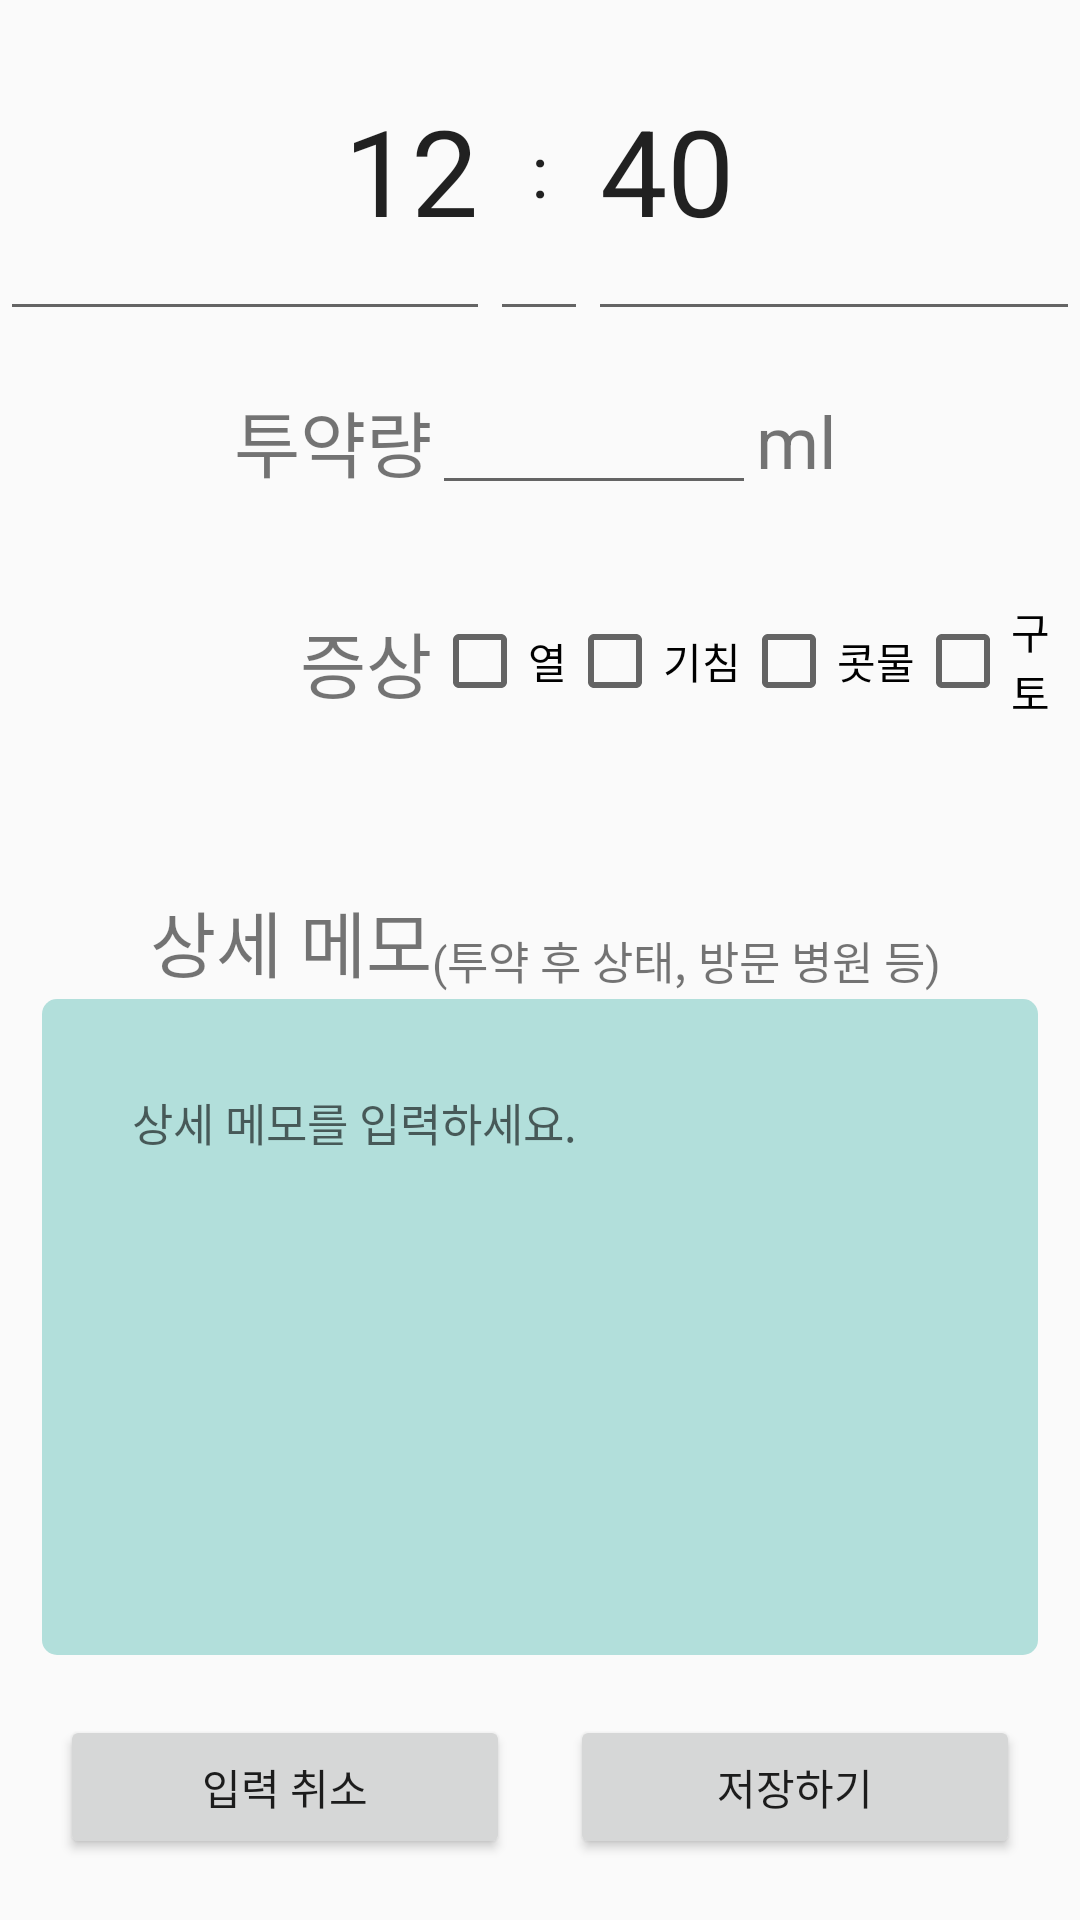

Android layout source for this screen:
<!-- AndroidManifest.xml: application theme AppTheme -->
<!-- res/layout/medicine_detail.xml -->
<?xml version="1.0" encoding="utf-8"?>
<LinearLayout xmlns:android="http://schemas.android.com/apk/res/android"
    android:orientation="vertical" android:layout_width="match_parent"
    android:layout_height="match_parent">


    <LinearLayout
        android:layout_width="match_parent"
        android:layout_height="0dp"
        android:layout_weight="1"
        android:orientation="horizontal">


        <EditText
            android:layout_width="0dp"
            android:layout_height="match_parent"
            android:inputType="time"
            android:ems="10"
            android:id="@+id/hour_btn"
            android:layout_weight="1"
            android:text="12"
            android:gravity="center_vertical|right"
            android:textSize="40dp" />

        <EditText
            android:layout_width="0dp"
            android:layout_height="match_parent"
            android:inputType="time"
            android:ems="10"
            android:id="@+id/editText9"
            android:layout_weight="0.2"
            android:text=":"
            android:textSize="24dp"
            android:gravity="center_vertical|center_horizontal" />

        <EditText
            android:layout_width="0dp"
            android:layout_height="match_parent"
            android:inputType="time"
            android:ems="10"
            android:id="@+id/minute_btn"
            android:layout_weight="1"
            android:textSize="40dp"
            android:gravity="center_vertical|left"
            android:text="40" />

    </LinearLayout>


    <LinearLayout
        android:orientation="horizontal"
        android:layout_width="match_parent"
        android:layout_height="0dp"
        android:layout_weight="2">


        <LinearLayout
            android:orientation="vertical"
            android:layout_width="0dp"
            android:layout_height="match_parent"
            android:layout_weight="2">

            <TextView
                android:layout_width="match_parent"
                android:layout_height="0dp"
                android:text="투약량"
                android:id="@+id/textView32"
                android:layout_weight="1"
                android:gravity="center_vertical|right"
                android:textSize="24dp" />

            <TextView
                android:layout_width="match_parent"
                android:layout_height="0dp"
                android:text="증상"
                android:id="@+id/textView30"
                android:layout_weight="1"
                android:gravity="center_vertical|right"
                android:textSize="24dp" />

            <TextView
                android:layout_width="match_parent"
                android:layout_height="0dp"
                android:text="상세 메모"
                android:id="@+id/textView31"
                android:layout_weight="1"
                android:gravity="bottom|right"
                android:textSize="24dp" />

        </LinearLayout>

        <LinearLayout
            android:orientation="vertical"
            android:layout_width="0dp"
            android:layout_height="match_parent"
            android:layout_weight="3">

            <LinearLayout
                android:orientation="horizontal"
                android:layout_width="match_parent"
                android:layout_height="0dp"
                android:layout_weight="1" >

                <EditText
                    android:layout_width="0dp"
                    android:layout_height="wrap_content"
                    android:inputType="number"
                    android:ems="10"
                    android:id="@+id/ml_tv"
                    android:layout_weight="1" />

                <TextView
                    android:layout_width="0dp"
                    android:layout_height="match_parent"
                    android:text="ml"
                    android:id="@+id/textView34"
                    android:layout_weight="1"
                    android:textSize="24dp"
                    android:gravity="center_vertical" />
            </LinearLayout>

            <LinearLayout
                android:orientation="horizontal"
                android:layout_width="match_parent"
                android:layout_height="0dp"
                android:layout_weight="1"
                android:gravity="center_vertical">

                <CheckBox
                    android:layout_width="wrap_content"
                    android:layout_height="wrap_content"
                    android:text="열"
                    android:id="@+id/checkBox"
                    android:checked="false" />

                <CheckBox
                    android:layout_width="wrap_content"
                    android:layout_height="wrap_content"
                    android:text="기침"
                    android:id="@+id/checkBox2"
                    android:checked="false" />

                <CheckBox
                    android:layout_width="wrap_content"
                    android:layout_height="wrap_content"
                    android:text="콧물"
                    android:id="@+id/checkBox3"
                    android:checked="false" />

                <CheckBox
                    android:layout_width="wrap_content"
                    android:layout_height="wrap_content"
                    android:text="구토"
                    android:id="@+id/checkBox4"
                    android:checked="false" />
            </LinearLayout>

            <TextView
                android:layout_width="match_parent"
                android:layout_height="0dp"
                android:id="@+id/textView33"
                android:layout_weight="1"
                android:textSize="15dp"
                android:text="(투약 후 상태, 방문 병원 등)"
                android:gravity="bottom" />

        </LinearLayout>

    </LinearLayout>

    <LinearLayout
        android:orientation="vertical"
        android:layout_width="match_parent"
        android:layout_height="0dp"
        android:layout_weight="2" >

        <EditText
            android:layout_width="match_parent"
            android:layout_height="match_parent"
            android:id="@+id/memo"
            android:layout_gravity="center_horizontal"
            android:padding="30dp"
            android:textSize="15dp"
            android:background="@drawable/memo_round"
            android:layout_marginLeft="14dp"
            android:layout_marginRight="14dp"
            android:layout_marginTop="2dp"
            android:gravity="top"
            android:hint="@string/memo_hint"/>
    </LinearLayout>

    <LinearLayout
        android:orientation="horizontal"
        android:layout_width="match_parent"
        android:layout_height="0dp"
        android:layout_weight="0.8">

        <Button
            android:layout_width="wrap_content"
            android:layout_height="wrap_content"
            android:text="입력 취소"
            android:id="@+id/cancel_btn"
            android:layout_gravity="center_vertical"
            android:layout_weight="1"
            android:layout_marginLeft="20dp"
            android:layout_marginRight="20dp" />

        <Button
            android:layout_width="wrap_content"
            android:layout_height="wrap_content"
            android:text="저장하기"
            android:id="@+id/save_btn"
            android:layout_gravity="center_vertical"
            android:layout_weight="1"
            android:layout_marginRight="20dp" />
    </LinearLayout>

</LinearLayout>
<!-- resources referenced by this layout -->
<resources>
  <!-- drawable memo_round (drawable) -->
  <?xml version="1.0" encoding="utf-8"?>
  <shape xmlns:android="http://schemas.android.com/apk/res/android">
      <solid android:color="#b2dfdb" />
      <corners android:radius="5dp" />
  </shape>
  <string name="memo_hint">상세 메모를 입력하세요.</string>
  <style name="AppTheme" parent="Theme.AppCompat.Light.NoActionBar">
          
  
          <item name="colorPrimaryDark">#4DB6ac</item>
          <item name="colorPrimary">#4DB6ac</item>
  
          <item name="android:windowNoTitle">true</item>
          <item name="windowActionBar">false</item>
          <item name="drawerArrowStyle">@style/DrawerArrowStyle</item>
      </style>
  <style name="DrawerArrowStyle" parent="Widget.AppCompat.DrawerArrowToggle">
          <item name="spinBars">true</item>
          <item name="color">@android:color/white</item>
      </style>
</resources>
